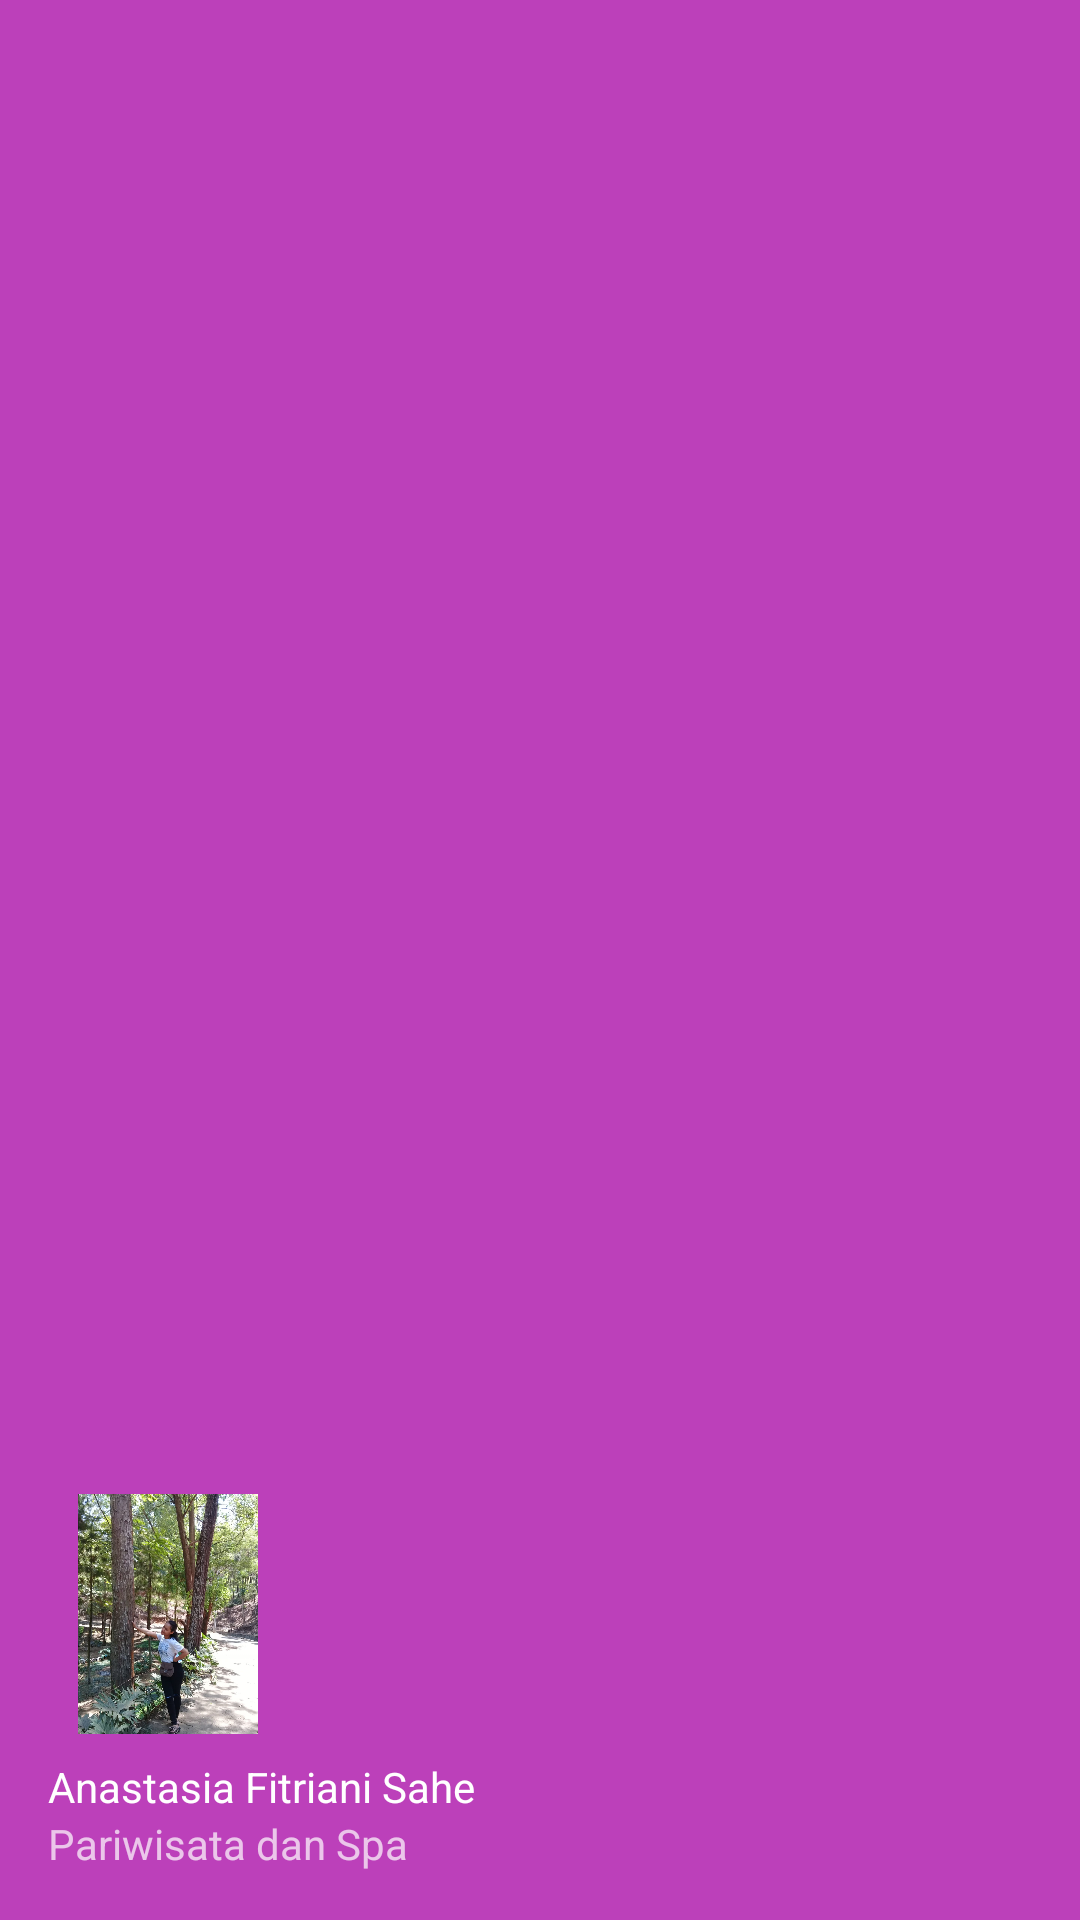

Reconstruct the res/layout file that produces this screen, plus the resources it refers to.
<!-- AndroidManifest.xml: application theme Theme.Tugas3_NavigationDrawer -->
<!-- res/layout/nav_header.xml -->
<?xml version="1.0" encoding="utf-8"?>
<LinearLayout
    xmlns:android="http://schemas.android.com/apk/res/android"
    android:layout_width="match_parent"
    android:layout_height="176dp"
    android:background="#D3AF19AC"
    android:gravity="bottom"
    android:orientation="vertical"
    android:padding="16dp"
    android:theme="@style/ThemeOverlay.AppCompat.Dark">
    <ImageView
        android:layout_width="80dp"
        android:layout_height="80dp"
        android:src="@drawable/natsay" />
    <Space
        android:layout_width="match_parent"
        android:layout_height="8dp" />
    <TextView
        android:layout_width="wrap_content"
        android:layout_height="wrap_content"
        android:text="Anastasia Fitriani Sahe"

        android:textAppearance="@style/TextAppearance.AppCompat.Body1" />
    <TextView
        android:layout_width="wrap_content"
        android:layout_height="wrap_content"
        android:text="Pariwisata dan Spa" />
</LinearLayout>
<!-- resources referenced by this layout -->
<resources>
  <!-- drawable natsay: jpg bitmap (drawable, 272597 bytes) -->
  <style name="Theme.Tugas3_NavigationDrawer" parent="Theme.MaterialComponents.DayNight.DarkActionBar">
          
          <item name="colorPrimary">@color/purple_500</item>
          <item name="colorPrimaryVariant">@color/purple_700</item>
          <item name="colorOnPrimary">@color/white</item>
          
          <item name="colorSecondary">@color/teal_200</item>
          <item name="colorSecondaryVariant">@color/teal_700</item>
          <item name="colorOnSecondary">@color/black</item>
          
          <item name="android:statusBarColor" tools:targetApi="l">?attr/colorPrimaryVariant</item>
          
      </style>
  <!-- not gathered from this repository: default colours our renderer supplied (Android Studio template values) -->
  <color name="purple_500">#FF6200EE</color>
  <color name="purple_700">#FF3700B3</color>
  <color name="teal_200">#FF03DAC5</color>
  <color name="teal_700">#FF018786</color>
  <color name="black">#FF000000</color>
  <color name="white">#FFFFFFFF</color>
</resources>
